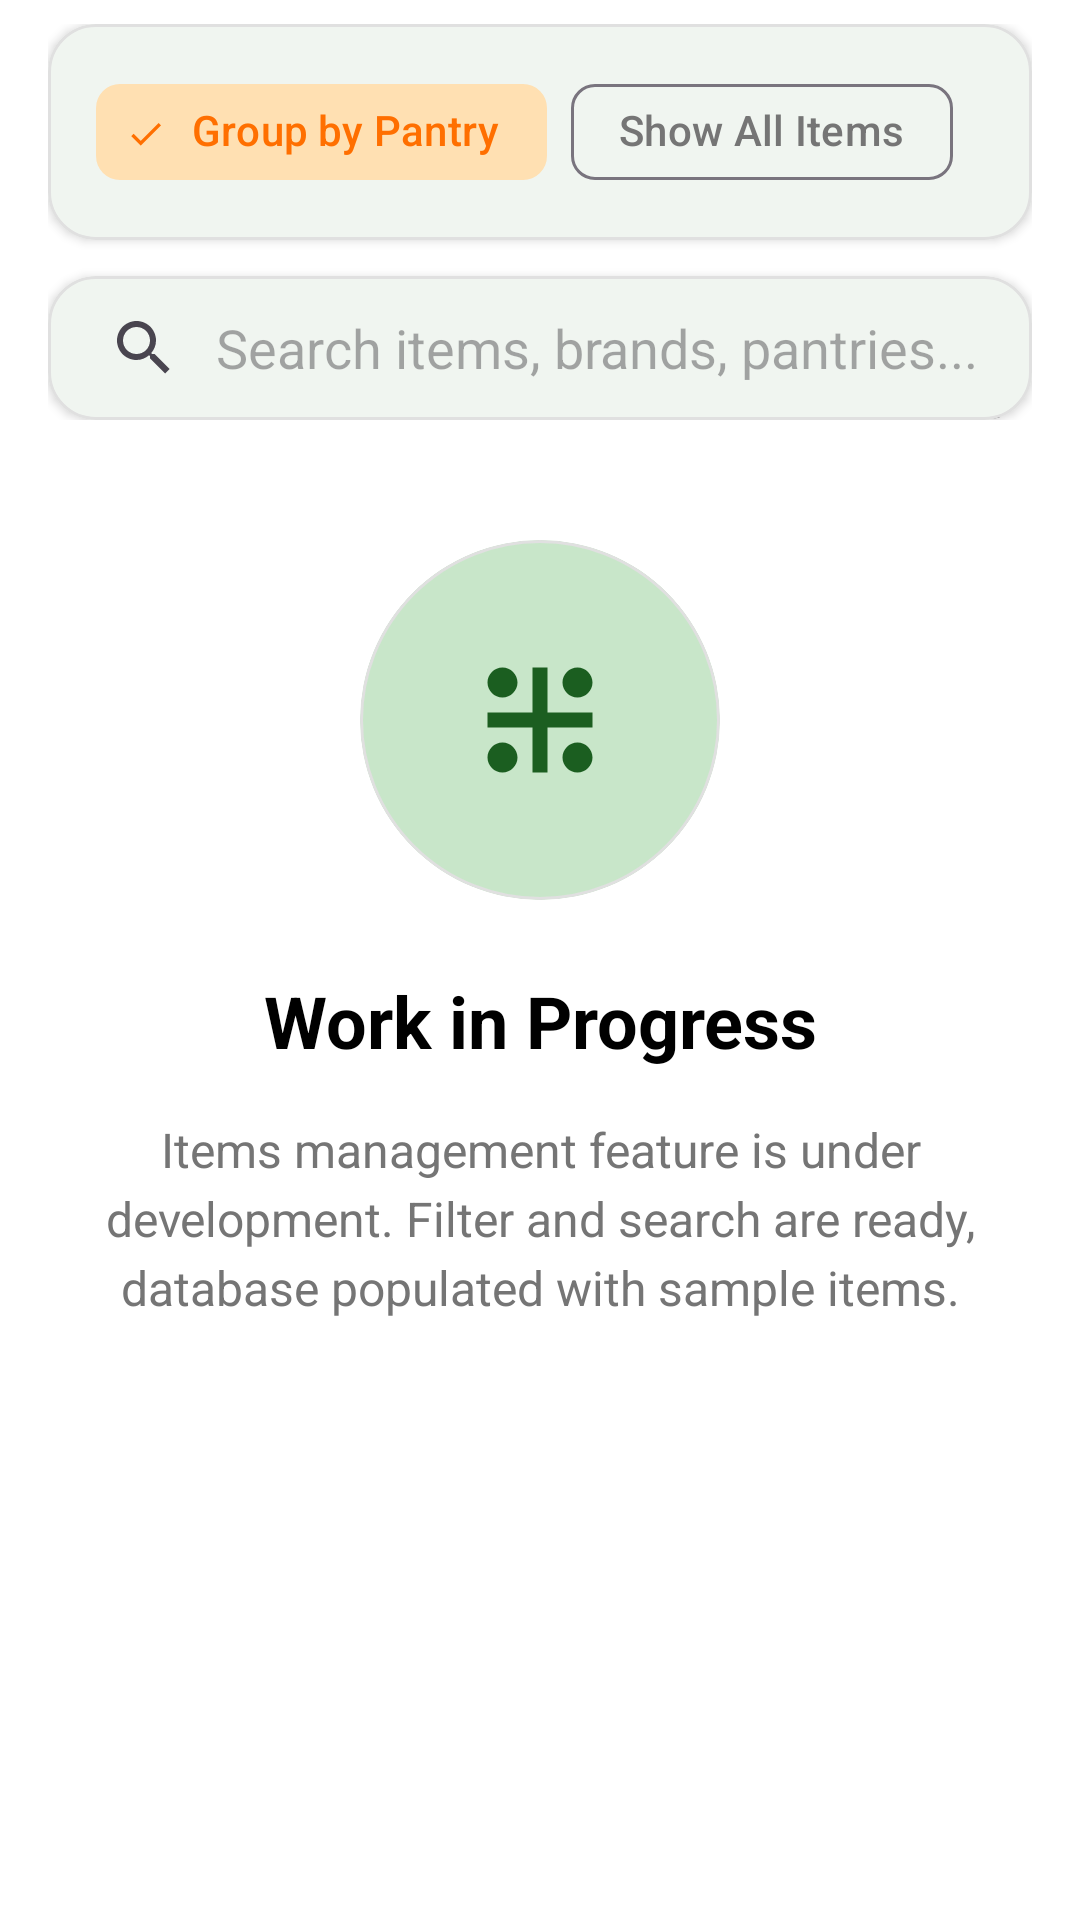

Layout XML and referenced resources for this Android screen:
<!-- AndroidManifest.xml: application theme Theme.EasyPantry -->
<!-- res/layout/fragment_items.xml -->
<?xml version="1.0" encoding="utf-8"?>
<androidx.coordinatorlayout.widget.CoordinatorLayout xmlns:android="http://schemas.android.com/apk/res/android"
    xmlns:app="http://schemas.android.com/apk/res-auto"
    xmlns:tools="http://schemas.android.com/tools"
    android:layout_width="match_parent"
    android:layout_height="match_parent"
    android:background="?attr/colorSurface"
    tools:context=".ui.items.ItemsFragment">

    <com.google.android.material.appbar.AppBarLayout
        android:layout_width="match_parent"
        android:layout_height="wrap_content"
        android:background="@android:color/transparent"
        app:elevation="0dp">

        <LinearLayout
            android:layout_width="match_parent"
            android:layout_height="wrap_content"
            android:orientation="vertical"
            android:paddingHorizontal="16dp"
            android:paddingTop="8dp"
            android:paddingBottom="8dp">

            
            <com.google.android.material.card.MaterialCardView
                android:layout_width="match_parent"
                android:layout_height="wrap_content"
                android:layout_marginBottom="12dp"
                app:cardElevation="2dp"
                app:cardCornerRadius="16dp"
                app:strokeWidth="1dp"
                app:strokeColor="?attr/colorOutlineVariant"
                app:cardBackgroundColor="?attr/colorSurface">

                <com.google.android.material.chip.ChipGroup
                    android:id="@+id/filter_chip_group"
                    android:layout_width="match_parent"
                    android:layout_height="wrap_content"
                    android:paddingHorizontal="16dp"
                    android:paddingVertical="12dp"
                    app:singleSelection="true"
                    app:selectionRequired="true">

                    <com.google.android.material.chip.Chip
                        android:id="@+id/chip_group_by_pantry"
                        android:layout_width="wrap_content"
                        android:layout_height="wrap_content"
                        android:text="@string/items_group_by_pantry"
                        style="@style/Widget.Material3.Chip.Filter"
                        android:checked="true"
                        app:chipIcon="@drawable/ic_menu_pantry" />

                    <com.google.android.material.chip.Chip
                        android:id="@+id/chip_show_all_items"
                        android:layout_width="wrap_content"
                        android:layout_height="wrap_content"
                        android:text="@string/items_show_all"
                        style="@style/Widget.Material3.Chip.Filter"
                        app:chipIcon="@drawable/ic_menu_items" />

                </com.google.android.material.chip.ChipGroup>

            </com.google.android.material.card.MaterialCardView>

            
            <com.google.android.material.card.MaterialCardView
                android:layout_width="match_parent"
                android:layout_height="wrap_content"
                app:cardElevation="2dp"
                app:cardCornerRadius="16dp"
                app:strokeWidth="1dp"
                app:strokeColor="?attr/colorOutlineVariant"
                app:cardBackgroundColor="?attr/colorSurface">

                <SearchView
                    android:id="@+id/search_view"
                    android:layout_width="match_parent"
                    android:layout_height="wrap_content"
                    android:queryHint="@string/items_search_hint"
                    android:iconifiedByDefault="false"
                    android:background="@android:color/transparent" />

            </com.google.android.material.card.MaterialCardView>

        </LinearLayout>

    </com.google.android.material.appbar.AppBarLayout>

    <androidx.core.widget.NestedScrollView
        android:layout_width="match_parent"
        android:layout_height="match_parent"
        android:clipToPadding="false"
        app:layout_behavior="@string/appbar_scrolling_view_behavior">

        <LinearLayout
            android:layout_width="match_parent"
            android:layout_height="wrap_content"
            android:orientation="vertical"
            android:paddingBottom="88dp">

            
            <androidx.recyclerview.widget.RecyclerView
                android:id="@+id/recycler_view_items"
                android:layout_width="match_parent"
                android:layout_height="wrap_content"
                android:paddingHorizontal="8dp"
                android:paddingTop="8dp"
                android:clipToPadding="false"
                android:visibility="gone"
                tools:visibility="visible"
                tools:listitem="@layout/item_pantry_item_single" />

            
            <LinearLayout
                android:id="@+id/wip_container"
                android:layout_width="match_parent"
                android:layout_height="wrap_content"
                android:orientation="vertical"
                android:gravity="center"
                android:padding="32dp">

                <com.google.android.material.card.MaterialCardView
                    android:layout_width="120dp"
                    android:layout_height="120dp"
                    android:layout_marginBottom="24dp"
                    app:cardElevation="0dp"
                    app:cardCornerRadius="60dp"
                    app:cardBackgroundColor="?attr/colorPrimaryContainer">

                    <ImageView
                        android:layout_width="60dp"
                        android:layout_height="60dp"
                        android:layout_gravity="center"
                        android:src="@drawable/ic_menu_items"
                        app:tint="?attr/colorOnPrimaryContainer" />

                </com.google.android.material.card.MaterialCardView>

                <TextView
                    android:layout_width="wrap_content"
                    android:layout_height="wrap_content"
                    android:layout_marginBottom="16dp"
                    android:text="Work in Progress"
                    android:textSize="24sp"
                    android:textStyle="bold"
                    android:textColor="?attr/colorOnSurface"
                    android:gravity="center" />

                <TextView
                    android:id="@+id/wip_description"
                    android:layout_width="match_parent"
                    android:layout_height="wrap_content"
                    android:text="Items management feature is under development. Filter and search are ready, database populated with sample items."
                    android:textSize="16sp"
                    android:textColor="?attr/colorOnSurfaceVariant"
                    android:gravity="center"
                    android:lineSpacingExtra="4dp" />

            </LinearLayout>

            
            <LinearLayout
                android:id="@+id/empty_state_container"
                android:layout_width="match_parent"
                android:layout_height="wrap_content"
                android:orientation="vertical"
                android:gravity="center"
                android:padding="32dp"
                android:visibility="gone">

                <ImageView
                    android:layout_width="120dp"
                    android:layout_height="120dp"
                    android:src="@drawable/ic_empty_items"
                    android:alpha="0.6"
                    app:tint="?attr/colorOnSurfaceVariant" />

                <TextView
                    android:layout_width="wrap_content"
                    android:layout_height="wrap_content"
                    android:layout_marginTop="16dp"
                    android:text="@string/items_empty_title"
                    android:textSize="20sp"
                    android:textStyle="bold"
                    android:textColor="?attr/colorOnSurface"
                    android:gravity="center" />

                <TextView
                    android:layout_width="wrap_content"
                    android:layout_height="wrap_content"
                    android:layout_marginTop="8dp"
                    android:text="@string/items_empty_description"
                    android:textSize="14sp"
                    android:textColor="?attr/colorOnSurfaceVariant"
                    android:gravity="center"
                    android:lineSpacingExtra="2dp" />

            </LinearLayout>

        </LinearLayout>

    </androidx.core.widget.NestedScrollView>

    
    <com.google.android.material.floatingactionbutton.ExtendedFloatingActionButton
        android:id="@+id/fab_add_item"
        android:layout_width="wrap_content"
        android:layout_height="wrap_content"
        android:layout_gravity="bottom|end"
        android:layout_marginEnd="16dp"
        android:layout_marginBottom="16dp"
        android:text="@string/items_add_new"
        app:icon="@drawable/ic_add"
        app:backgroundTint="?attr/colorPrimary"
        app:iconTint="?attr/colorOnPrimary"
        android:textColor="?attr/colorOnPrimary"
        android:visibility="gone" />

</androidx.coordinatorlayout.widget.CoordinatorLayout>
<!-- res/layout/item_pantry_item_single.xml (included above) -->
<?xml version="1.0" encoding="utf-8"?>
<com.google.android.material.card.MaterialCardView xmlns:android="http://schemas.android.com/apk/res/android"
    xmlns:app="http://schemas.android.com/apk/res-auto"
    xmlns:tools="http://schemas.android.com/tools"
    android:layout_width="match_parent"
    android:layout_height="wrap_content"
    android:layout_marginHorizontal="8dp"
    android:layout_marginVertical="4dp"
    app:cardElevation="2dp"
    app:cardCornerRadius="16dp"
    app:strokeWidth="1dp"
    app:strokeColor="?attr/colorOutlineVariant"
    android:foreground="?attr/selectableItemBackground"
    android:clickable="true"
    android:focusable="true"
    app:cardBackgroundColor="?attr/colorSurface">

    <LinearLayout
        android:layout_width="match_parent"
        android:layout_height="wrap_content"
        android:orientation="horizontal"
        android:padding="20dp"
        android:gravity="center_vertical">

        
        <com.google.android.material.card.MaterialCardView
            android:layout_width="56dp"
            android:layout_height="56dp"
            app:cardElevation="0dp"
            app:cardCornerRadius="28dp"
            app:cardBackgroundColor="?attr/colorSecondaryContainer">

            <ImageView
                android:layout_width="28dp"
                android:layout_height="28dp"
                android:layout_gravity="center"
                android:src="@drawable/ic_menu_items"
                app:tint="?attr/colorOnSecondaryContainer" />

        </com.google.android.material.card.MaterialCardView>

        
        <LinearLayout
            android:layout_width="0dp"
            android:layout_height="wrap_content"
            android:layout_weight="1"
            android:layout_marginStart="16dp"
            android:layout_marginEnd="8dp"
            android:orientation="vertical">

            
            <TextView
                android:id="@+id/text_view_product_name"
                android:layout_width="match_parent"
                android:layout_height="wrap_content"
                android:textSize="18sp"
                android:textStyle="bold"
                android:textColor="?attr/colorOnSurface"
                android:maxLines="2"
                android:ellipsize="end"
                tools:text="Farina senza glutine" />

            
            <TextView
                android:id="@+id/text_view_brand"
                android:layout_width="match_parent"
                android:layout_height="wrap_content"
                android:layout_marginTop="2dp"
                android:textSize="14sp"
                android:textColor="?attr/colorOnSurfaceVariant"
                android:maxLines="1"
                android:ellipsize="end"
                android:visibility="gone"
                tools:text="Caputo"
                tools:visibility="visible" />

            
            <LinearLayout
                android:layout_width="wrap_content"
                android:layout_height="wrap_content"
                android:layout_marginTop="4dp"
                android:orientation="horizontal"
                android:gravity="center_vertical">

                <ImageView
                    android:layout_width="14dp"
                    android:layout_height="14dp"
                    android:src="@drawable/ic_menu_pantry"
                    app:tint="?attr/colorPrimary"
                    android:layout_marginEnd="6dp" />

                <TextView
                    android:id="@+id/text_view_pantry_name"
                    android:layout_width="wrap_content"
                    android:layout_height="wrap_content"
                    android:textSize="13sp"
                    android:textColor="?attr/colorPrimary"
                    android:textStyle="bold"
                    android:maxLines="1"
                    android:ellipsize="end"
                    tools:text="Dispensa cucina" />

            </LinearLayout>

        </LinearLayout>

        
        <LinearLayout
            android:layout_width="wrap_content"
            android:layout_height="wrap_content"
            android:orientation="vertical"
            android:gravity="end">

            <TextView
                android:id="@+id/text_view_quantity"
                android:layout_width="wrap_content"
                android:layout_height="wrap_content"
                android:textSize="16sp"
                android:textStyle="bold"
                android:textColor="?attr/colorOnSurface"
                tools:text="2" />

            <TextView
                android:id="@+id/text_view_unit"
                android:layout_width="wrap_content"
                android:layout_height="wrap_content"
                android:layout_marginTop="2dp"
                android:textSize="12sp"
                android:textColor="?attr/colorOnSurfaceVariant"
                tools:text="kg" />

        </LinearLayout>

    </LinearLayout>

</com.google.android.material.card.MaterialCardView>
<!-- resources referenced by this layout -->
<resources>
  <!-- drawable ic_menu_items (drawable) -->
  <vector xmlns:android="http://schemas.android.com/apk/res/android"
      android:height="24dp"
      android:viewportHeight="24"
      android:viewportWidth="24"
      android:width="24dp">
  
      <path android:fillColor="#000000"
          android:pathData="M19,13h-6v6h-2v-6H5v-2h6V5h2v6h6v2z"/>
  
      <path android:fillColor="#000000"
          android:pathData="M7,19c-1.1,0 -2,-0.9 -2,-2s0.9,-2 2,-2 2,0.9 2,2 -0.9,2 -2,2zM17,19c-1.1,0 -2,-0.9 -2,-2s0.9,-2 2,-2 2,0.9 2,2 -0.9,2 -2,2z"/>
  
      <path android:fillColor="#000000"
          android:pathData="M7,9c-1.1,0 -2,-0.9 -2,-2s0.9,-2 2,-2 2,0.9 2,2 -0.9,2 -2,2zM17,9c-1.1,0 -2,-0.9 -2,-2s0.9,-2 2,-2 2,0.9 2,2 -0.9,2 -2,2z"/>
  </vector>
  <!-- drawable ic_menu_pantry (drawable) -->
  <vector xmlns:android="http://schemas.android.com/apk/res/android" android:height="24dp" android:viewportHeight="24" android:viewportWidth="24" android:width="24dp">
        
      <path android:fillColor="#000000" android:pathData="M22,1L2,1A1,1 0,0 0,1 2L1,22a1,1 0,0 0,1 1L22,23a1,1 0,0 0,1 -1L23,2A1,1 0,0 0,22 1ZM19,9.667h2v4.666L19,14.333ZM21,7.667L19,7.667L19,3h2ZM17,15.333L17,17L11,17L11,3h6ZM3,3L9,3L9,17L3,17ZM3,19L17,19v2L3,21ZM21,21L19,21L19,16.333h2ZM8,9v2a1,1 0,0 1,-2 0L6,9A1,1 0,0 1,8 9ZM12,11L12,9a1,1 0,0 1,2 0v2a1,1 0,0 1,-2 0Z"/>
      
  </vector>
  <string name="items_add_new">Add Item</string>
  <string name="items_empty_description">Add your first item to get started</string>
  <string name="items_empty_title">No items yet</string>
  <string name="items_group_by_pantry">Group by Pantry</string>
  <string name="items_search_hint">Search items, brands, pantries...</string>
  <string name="items_show_all">Show All Items</string>
  <color name="primary_light">#FF2E7D32</color>
  <color name="primary_variant_light">#FF1B5E20</color>
  <color name="primary_container_light">#FFC8E6C9</color>
  <color name="on_primary_light">#FFFFFFFF</color>
  <color name="on_primary_container_light">#FF1B5E20</color>
  <color name="secondary_light">#FFFF6F00</color>
  <color name="secondary_variant_light">#FFFFC107</color>
  <color name="secondary_container_light">#FFFFE0B2</color>
  <color name="on_secondary_light">#FF000000</color>
  <color name="on_secondary_container_light">#FFFF6F00</color>
  <color name="tertiary_container_light">#FFE1F5FE</color>
  <color name="on_tertiary_container_light">#FF01579B</color>
  <color name="background_light">#FFFFFFFF</color>
  <color name="surface_light">#FFFFFFFF</color>
  <color name="on_background_light">#FF000000</color>
  <color name="on_surface_light">#FF000000</color>
  <color name="on_surface_variant_light">#FF757575</color>
  <color name="outline_variant_light">#FFE0E0E0</color>
  <color name="error_light">#FFB00020</color>
  <color name="on_error_light">#FFFFFFFF</color>
  <color name="error_container_light">#FFEBEE</color>
  <color name="on_error_container_light">#B71C1C</color>
</resources>
